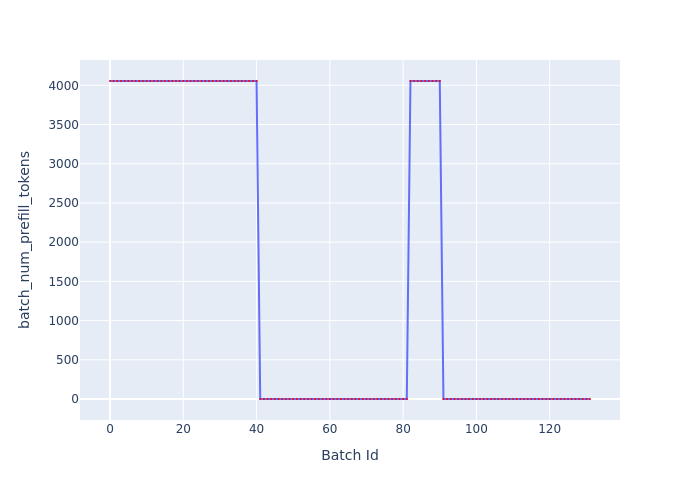

Source data for this figure (header and first rows):
Batch Id, batch_num_prefill_tokens
0, 4055
1, 4055
2, 4055
3, 4055
4, 4055
5, 4055
6, 4055
7, 4055
8, 4055
9, 4055
10, 4055
11, 4055
12, 4055
13, 4055
14, 4055
15, 4055
16, 4055
17, 4055
18, 4055
19, 4055
20, 4055
21, 4055
22, 4055
23, 4055
24, 4055
25, 4055
26, 4055
27, 4055
28, 4055
29, 4055
30, 4055
31, 4055
32, 4055
33, 4055
34, 4055
35, 4055
36, 4055
37, 4055
38, 4055
39, 4055
40, 4055
41, 0
42, 0
43, 0
44, 0
45, 0
46, 0
47, 0
48, 0
49, 0
50, 0
51, 0
52, 0
53, 0
54, 0
55, 0
56, 0
57, 0
58, 0
59, 0
... 72 more rows
